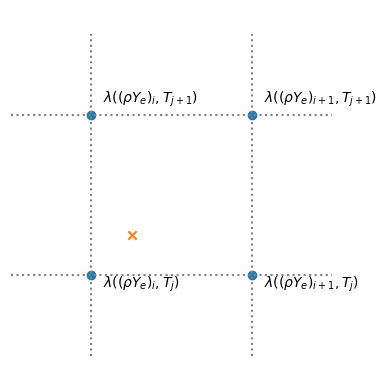

Write the Python code that produced this figure.
import numpy as np
import matplotlib.pyplot as plt


fig, ax = plt.subplots()


# draw a grid

ax.scatter([1, 1, 2, 2], [1, 2, 1, 2], marker="o")
ax.scatter([1.25], [1.25], marker="x")

eps = 0.075

ax.text(1+eps, 1-eps, r"$\lambda((\rho Y_e)_i, T_j)$")
ax.text(2+eps, 1-eps, r"$\lambda((\rho Y_e)_{i+1}, T_j)$")
ax.text(1+eps, 2+eps, r"$\lambda((\rho Y_e)_i, T_{j+1})$")
ax.text(2+eps, 2+eps, r"$\lambda((\rho Y_e)_{i+1}, T_{j+1})$")

ax.plot([0.5, 2.5], [1, 1], color="0.5", ls=":")
ax.plot([0.5, 2.5], [2, 2], color="0.5", ls=":")

ax.plot([1, 1], [0.5, 2.5], color="0.5", ls=":")
ax.plot([2, 2], [0.5, 2.5], color="0.5", ls=":")

ax.margins(0.0)

ax.axis("off")
ax.set_aspect("equal", "datalim")

fig.set_size_inches(4, 4)

fig.tight_layout()

fig.savefig("bilinear_ecapture.png", dpi=150, bbox_inches="tight")

